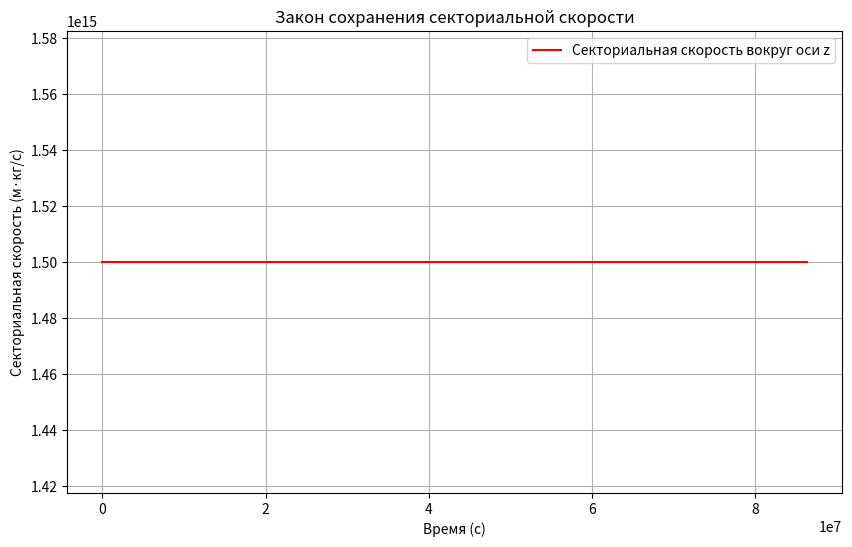

The matplotlib source for this figure:
import numpy as np
import matplotlib.pyplot as plt

x_0 = 1.0e11 
y_0 = 0.0     
vx_0 = 3.0e4    
vy_0 = 3.0e4  
Mc = 1.989e30  
m = 5.972e24   
dt = 86400     
N = 1000      
U = [0,1,2]

def sectorial_velocity(R, V):
    return np.cross(R, V) * 1/2 

def force(R, fyc):
    a = 1
    n = 10
    r_norm = np.linalg.norm(R)  
    if fyc == 0:
        return -a * R / r_norm  
    if fyc == 1:
        return -1 / r_norm**3 * R / r_norm  
    if fyc == 2:
        return -n / r_norm**(n+1) * R / r_norm   



def movement2D(x_0, y_0, vx_0, vy_0, dt, N, force):
    fyc = 1
    r = np.zeros((N, 3))  
    t = np.zeros(N)       

    r[0] = [x_0, y_0, 0]  
    v = np.array([vx_0, vy_0, 0])  
    t[0] = 0  

    for i in range(1, N):
        r_norm = np.linalg.norm(r[i - 1])
        a = force(r[i-1],fyc) 

        r[i] = r[i - 1] + v * dt + 0.5 * a * dt**2

        r_norm_new = np.linalg.norm(r[i])
        a_new = force(r[i], fyc)

        v += 0.5 * (a + a_new) * dt

        t[i] = t[i - 1] + dt

    return r, t

r, t = movement2D(x_0, y_0, vx_0, vy_0, dt, N, force)

print (np.array([sectorial_velocity(r[i], np.array([vx_0, vy_0, 0])) for i in range(N)]))
angular_moments = np.array([sectorial_velocity(r[i], np.array([vx_0, vy_0, 0])) for i in range(N)])
print("первые 10 значений секториальной скорости:")
angular_moments_z = angular_moments[:, 2]
print(angular_moments_z[:10])

plt.figure(figsize=(10, 6))
plt.plot(t, angular_moments[:, 2], label="Секториальная скорость вокруг оси z", color='red')
plt.xlabel('Время (с)')
plt.ylabel('Секториальная скорость (м·кг/с)')
plt.title('Закон сохранения секториальной скорости')
plt.grid(True)
plt.legend()
plt.show()